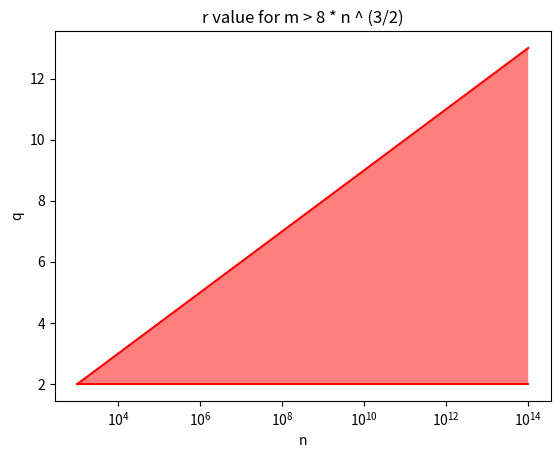

The matplotlib source for this figure:
import math
import matplotlib.pyplot as plt

x = [pow(10, i) for i in range(3, 15)]
ymax = [math.floor(math.log(n/2)/math.log(4 * math.e * n ** 2 / (n * (n-1)))) for n in x]
ymin = [math.floor(math.log(n/2)/math.log(math.e*math.sqrt(n)/4)) for n in x]


plt.clf()
plt.xlabel('n')
plt.ylabel("q")
plt.title("q value for m > 8 * n ^ (3/2)")
plt.xscale('log')


plt.plot(x, ymax, "-r")
plt.plot(x, ymin, "-r")
plt.fill_between(x, ymin, ymax, facecolor='red', alpha=0.5)
plt.savefig('q_plot.png')


x = [pow(10, i) for i in range(3, 15)]
ymax = [math.floor(math.log(n/2)/math.log(4 * math.e * n ** 2 / (n * (n-1)))) for n in x]
ymin = [math.floor(math.log(n/2)/math.log(math.e*math.sqrt(n)/4)) for n in x]


plt.clf()
plt.xlabel('n')
plt.ylabel("q")
plt.title("r value for m > 8 * n ^ (3/2)")
plt.xscale('log')


plt.plot(x, ymax, "-r")
plt.plot(x, ymin, "-r")
plt.fill_between(x, ymin, ymax, facecolor='red', alpha=0.5)
plt.savefig('q_plot.png')